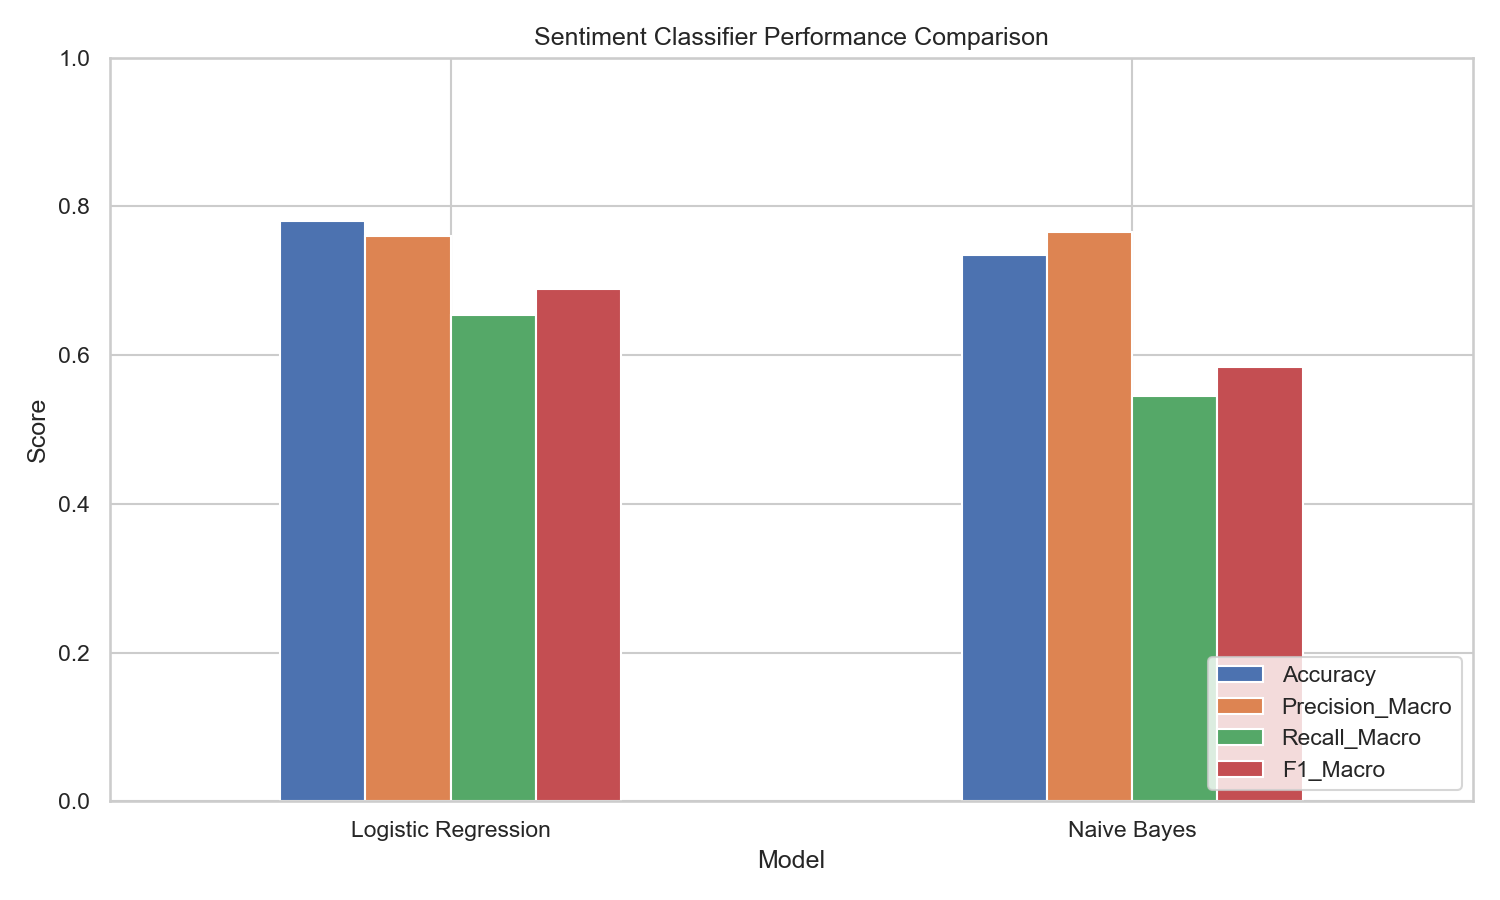

The table this chart was drawn from, first rows:
, Accuracy, Precision_Macro, Recall_Macro, F1_Macro, F1_Weighted
Logistic Regression, 0.7807, 0.7605, 0.6542, 0.6896, 0.763
Naive Bayes, 0.7343, 0.765, 0.5447, 0.5842, 0.6908
